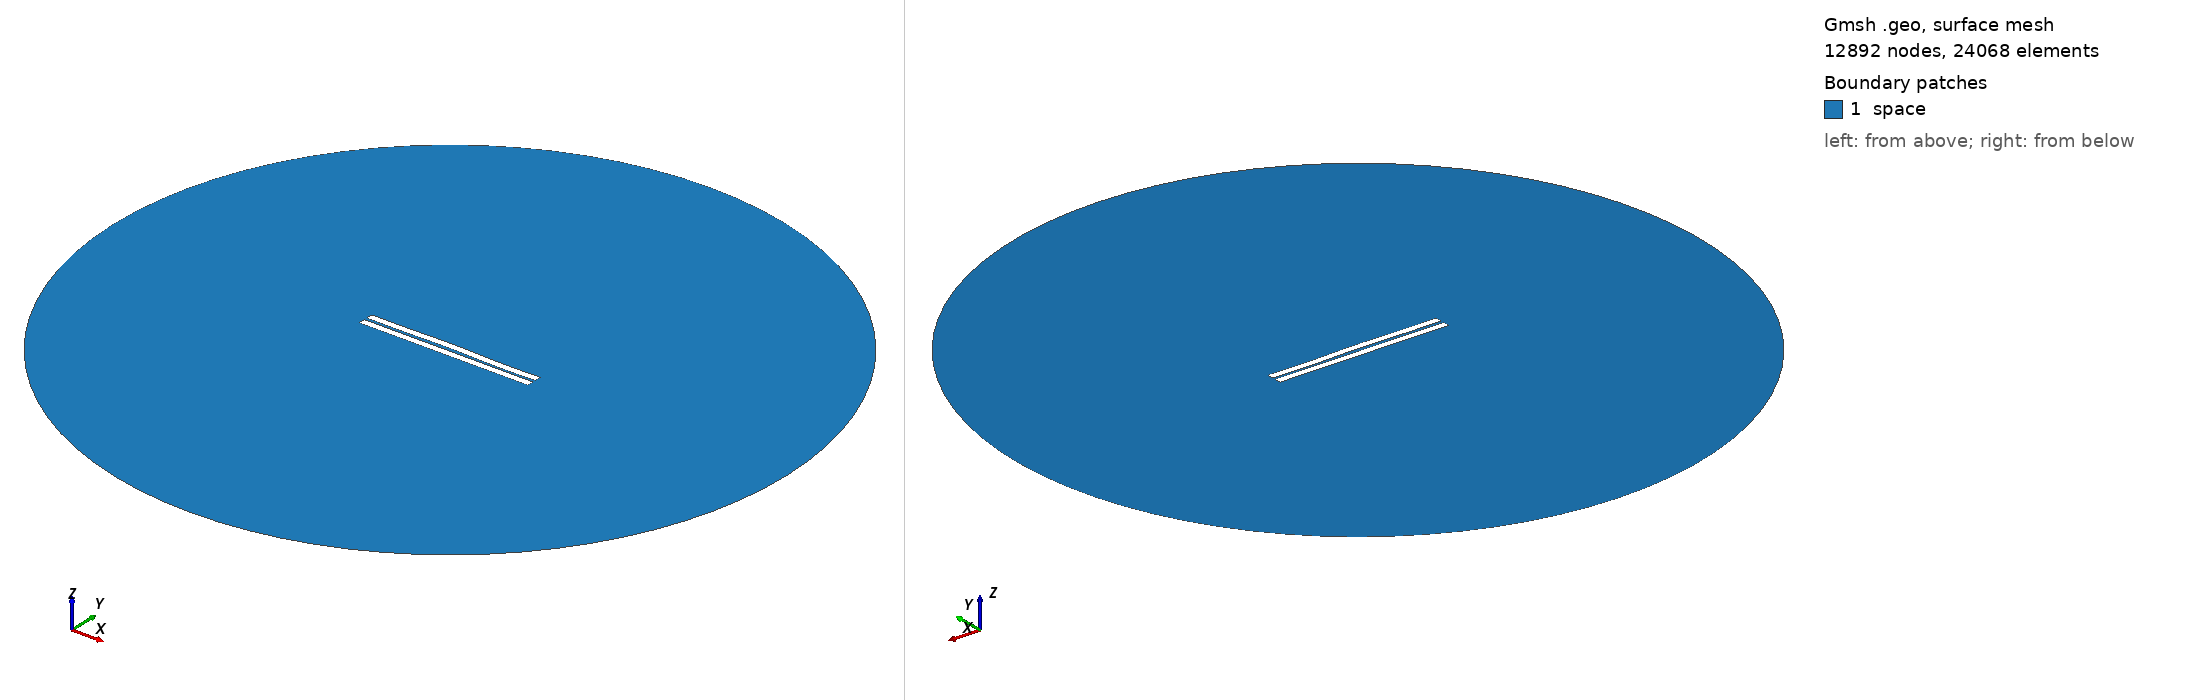

Gmsh geometry script, surface-meshed: 12892 nodes, 24068 surface elements. Boundary patches (legend numbers): 1 space. Left view from above one corner, right view from below the opposite corner. Legend entries are the model's physical surfaces. The drawing asked Gmsh for element sizes between 1% and 20% of the model's largest extent; the script's own settings can give other sizes.

=== 741.geo (drawn) ===
//---------------------------------------
// Geometry kernel
//---------------------------------------

SetFactory("OpenCASCADE");



//---------------------------------------
// Parameters of the geometry
//---------------------------------------

// Overetch of the upper plate
overetch = 0.0;

// Distance between the plates
distance = 1.75;

// Discretization over the x axis (for the deformation)
nx = 50; 

// Length of the plate
L = 100 - overetch; 

// Number of modes
n = 4; 

// 1st mode coefficient
coeff(1) = -0.15;
beta(1) = 0.596864 * 3.1415926535 / L;

// 2nd mode coefficient
coeff(2) = 0.15;
beta(2) = 1.49418 * 3.1415926535 / L;

// 3rd mode coefficient
coeff(3) = 0.07499999999999998;
beta(3) = 2.50025 * 3.1415926535 / L;

// 4th mode coefficient
coeff(4) = -0.15;
beta(4) = 3.49999 * 3.1415926535 / L;



//---------------------------------------
// Upper plate (deformed rectangle)
//---------------------------------------

// Coordiantes of the upper plate
xmin = -50;
xmax = 50 - overetch;

// Height of the upper plate
yheight = 4 - 2 * overetch;

// Indexes of the points
UpperID[] = {};
LowerID[] = {};
LeftID[] = {};
RightID[] = {};

// Point index
p = 1;

// Horizontal edges
For i In {1:nx}
    x = xmin + (i-1)*(xmax - xmin)/(nx-1);

    y_bottom = distance / 2 + overetch;
    For j In {1:n}
        C = (Cosh(beta(j)*L) + Cos(beta(j)*L)) / (Sinh(beta(j)*L) + Sin(beta(j)*L));
        y_bottom  = y_bottom + coeff(j) * (Cosh(beta(j)*(x+50)) - Cos(beta(j)*(x+50)) - C * (Sinh(beta(j)*(x+50)) - Sin(beta(j)*(x+50))));
    EndFor

    y_top = y_bottom + yheight;

    Point(p) = {x, y_top, 0, 1.0};
    UpperID[i] = p;
    p = p + 1;

    Point(p) = {x, y_bottom, 0, 1.0};
    LowerID[i] = p;
    p = p + 1;
EndFor

// Create point lists
UpperPts[] = {}; LowerPts[] = {};
For i In {1:nx}
  UpperPts[] += {UpperID[i]};
  LowerPts[] += {LowerID[i]};
EndFor

// Build splines
Spline(1) = {UpperPts[]};
Spline(2) = {LowerPts[]};
Line(3) = {LowerPts[nx-1], UpperPts[nx-1]};
Line(4) = {LowerPts[0], UpperPts[0]};

// Build the plane surface
Curve Loop(1) = {2, 3, -1, -4};
Plane Surface(1) = {1};



//---------------------------------------
// Lower plate (rectangle)
//---------------------------------------

// Vertices
Point(1001) = {-50, -1, 0, 1.0};
Point(1002) = { 50, -1, 0, 1.0};
Point(1003) = { 50,  -5, 0, 1.0};
Point(1004) = {-50,  -5, 0, 1.0};

// Edges
Line(5) = {1001, 1002};
Line(6) = {1002, 1003};
Line(7) = {1003, 1004};
Line(8) = {1004, 1001};

// Plane surface
Line Loop(2) = {5, 6, 7, 8};
Plane Surface(2) = {2}; 



//---------------------------------------
// Outer (fictious) boundary
//---------------------------------------

// Points
Point(1005) = {0, 0, 0};       // Center
Point(1006) = {200, 0, 0};     // Start point
Point(1007) = {0, 200, 0};     // 90 degrees
Point(1008) = {-200, 0, 0};    // 180 degrees
Point(1009) = {0, -200, 0};    // 270 degrees

// Circle arcs (each needs start, center, end)
Circle(9) = {1006, 1005, 1007};
Circle(10) = {1007, 1005, 1008};
Circle(11) = {1008, 1005, 1009};
Circle(12) = {1009, 1005, 1006};

// Plane surface for the entire domain
Curve Loop(3) = {9, 10, 11, 12};
Surface(3) = {3};

// Subtract the plates from the whole domain to obtain the actual domain where we want to solve the equations
BooleanDifference{ Surface{3}; Delete; }{ Surface{1}; Surface{2}; Delete; }




//---------------------------------------
// Transfinite Lines/Curves
//---------------------------------------

// Set the number of points on the boundaries
r = 7;

// Plates
Transfinite Curve {1, 2} = 50*r Using Progression 1;
Transfinite Curve {3, 4} = 2*r Using Progression 1;
Transfinite Line {5, 7} = 50*r Using Progression 1;
Transfinite Line {6, 8} = 2*r Using Progression 1;

// Outer boundary
Transfinite Line {9, 10, 11, 12} = 20 Using Progression 1;



//---------------------------------------
// Physical groups
//---------------------------------------                

// Physical curves (boundaries)
Physical Line("force_segment", 10) = {2};
Physical Line("upper_plate", 11) = {1, 3, 4};
Physical Line("lower_plate", 12) = {5, 6, 7, 8};
Physical Line("boundary", 20) = {9, 10, 11, 12};

// Physical Surfaces
Physical Surface("space", 30) = {3};



//---------------------------------------
// 6. Generate the Mesh
//---------------------------------------

// 2D mesh generation
Mesh 2;
